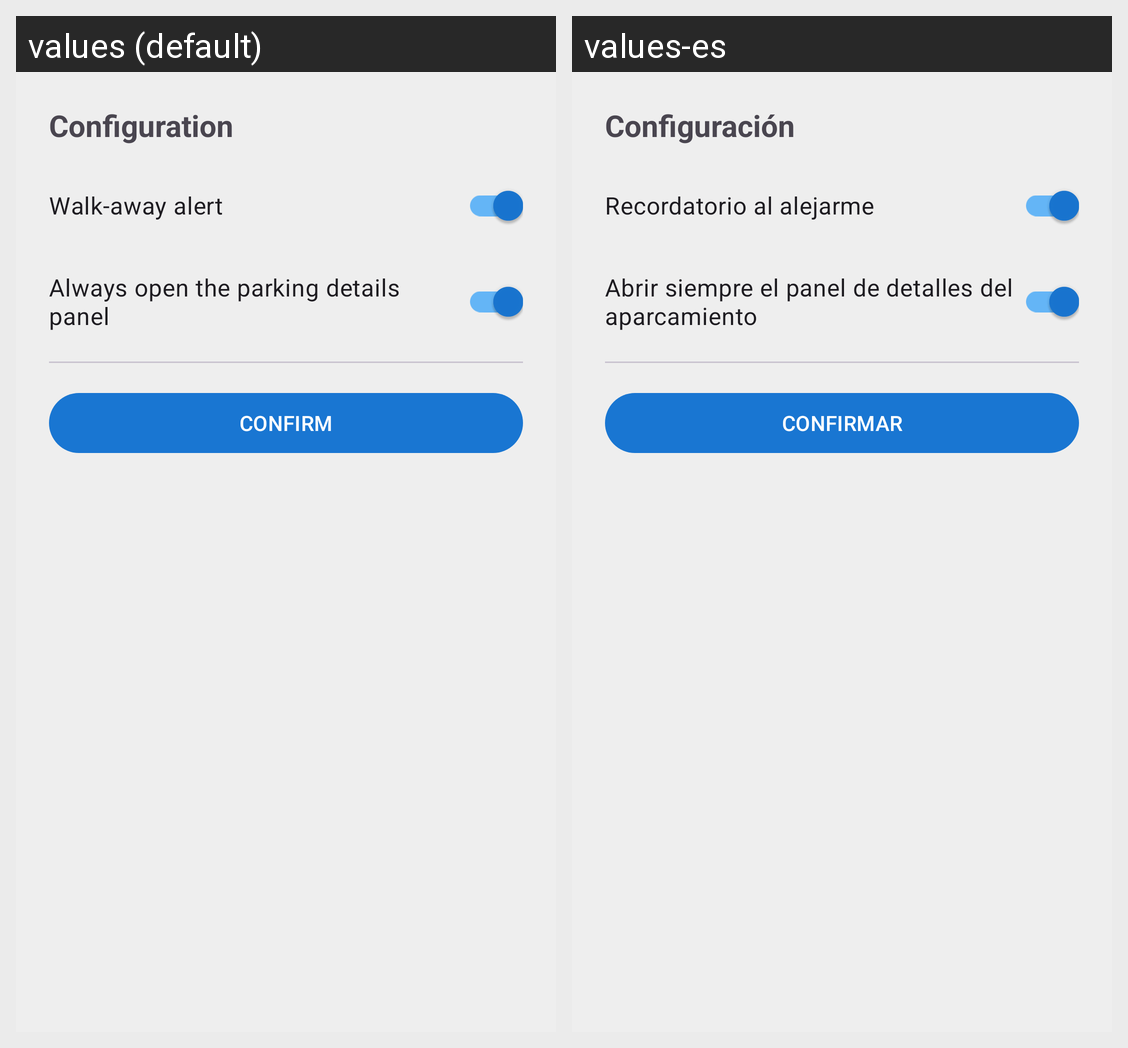

Translations of the strings shown on this Android screen, per locale in the grid:
Android screen res/layout/dialog_configuration.xml rendered under 2 locales, left to right: values (default), values-es. Device: Nexus 5 (rendered at 1080×1920; each locale shown at half size, 540×960, under a caption strip naming it); theme Theme.FindMyCar.
Strings drawn on this screen, with the default value and each locale's value (text and hints the layout hard-codes, and strings that could not be matched under every locale, appear in the picture but are not listed):

config_lbl
  values: Configuration
  values-es: Configuración

recordatory_switch_lbl
  values: Walk-away alert
  values-es: Recordatorio al alejarme

open_parking_details_lbl
  values: Always open the parking details panel
  values-es: Abrir siempre el panel de detalles del aparcamiento

confirm_btn
  values: CONFIRM
  values-es: CONFIRMAR
